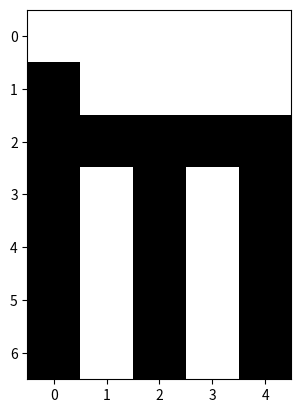

The matplotlib source for this figure:
import numpy as np
import matplotlib.pyplot as plt

col_tar = (0, 0, 0)
col_bg = (255, 255, 255)

letra_r = np.array([[col_bg[0], col_bg[0], col_bg[0], col_bg[0], col_bg[0]],
                    [col_tar[0], col_bg[0], col_bg[0], col_bg[0], col_bg[0]],
                    [col_tar[0], col_tar[0], col_tar[0], col_tar[0], col_tar[0]],
                    [col_tar[0], col_bg[0], col_tar[0], col_bg[0], col_tar[0]],
                    [col_tar[0], col_bg[0], col_tar[0], col_bg[0], col_tar[0]],
                    [col_tar[0], col_bg[0], col_tar[0], col_bg[0], col_tar[0]],
                    [col_tar[0], col_bg[0], col_tar[0], col_bg[0], col_tar[0]]], dtype=np.uint8)

letra_g = np.array([[col_bg[1], col_bg[1], col_bg[1], col_bg[1], col_bg[1]],
                    [col_tar[1], col_bg[1], col_bg[1], col_bg[1], col_bg[1]],
                    [col_tar[1], col_tar[1], col_tar[1], col_tar[1], col_tar[1]],
                    [col_tar[1], col_bg[1], col_tar[1], col_bg[1], col_tar[1]],
                    [col_tar[1], col_bg[1], col_tar[1], col_bg[1], col_tar[1]],
                    [col_tar[1], col_bg[1], col_tar[1], col_bg[1], col_tar[1]],
                    [col_tar[1], col_bg[1], col_tar[1], col_bg[1], col_tar[1]]], dtype=np.uint8)

letra_b = np.array([[col_bg[2], col_bg[2], col_bg[2], col_bg[2], col_bg[2]],
                    [col_tar[2], col_bg[2], col_bg[2], col_bg[2], col_bg[2]],
                    [col_tar[2], col_tar[2], col_tar[2], col_tar[2], col_tar[2]],
                    [col_tar[2], col_bg[2], col_tar[2], col_bg[2], col_tar[2]],
                    [col_tar[2], col_bg[2], col_tar[2], col_bg[2], col_tar[2]],
                    [col_tar[2], col_bg[2], col_tar[2], col_bg[2], col_tar[2]],
                    [col_tar[2], col_bg[2], col_tar[2], col_bg[2], col_tar[2]]], dtype=np.uint8)

letra = np.stack((letra_r, letra_g, letra_b), axis=2)

plt.imshow(letra)
plt.show()